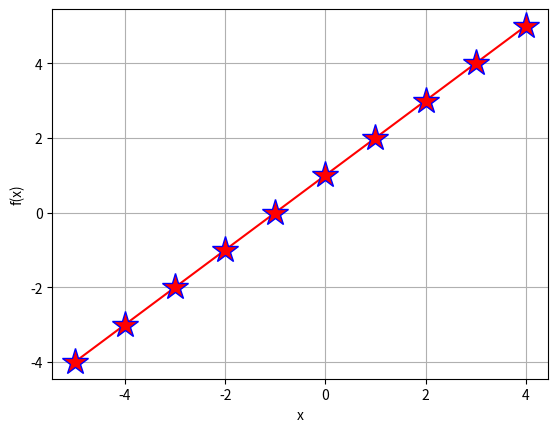

Source code (Python):
"""
Para plotarmos os gráficos deste pacote, usaremos o Matplotlib.
"""

import matplotlib.pyplot as plt


# Vamos definir uma função para o gráfico:
def f(x):
    return x + 1


# Vamos criar uma ista de valores para "x":
x = list(range(-5, 5))

# vamos definir "y" com uma list comprehension:
y = [f(k) for k in x]

# Vamos configurar o gráfico:
plt.xlabel('x')
plt.ylabel('f(x)')
plt.grid()

# Vamos plotar a função:
plt.plot(x,y, color='red', marker='*', markeredgecolor='blue', markerfacecolor='red', markersize=20)

# Vamos exibir o gráfico:
plt.show()

'''
(x,y, color='red', marker='*', markeredgecolor='blue', markerfacecolor='red', markersize=20)
- x e y os eixos;
- marker='*' --> tipo de marcador
- markeredgecolor='blue' --> cor da borda do marcador
- markerfacecolor='red' --> cor do preenchimento do marcador
- markersize=20 --> tamanho do marcador 
'''


